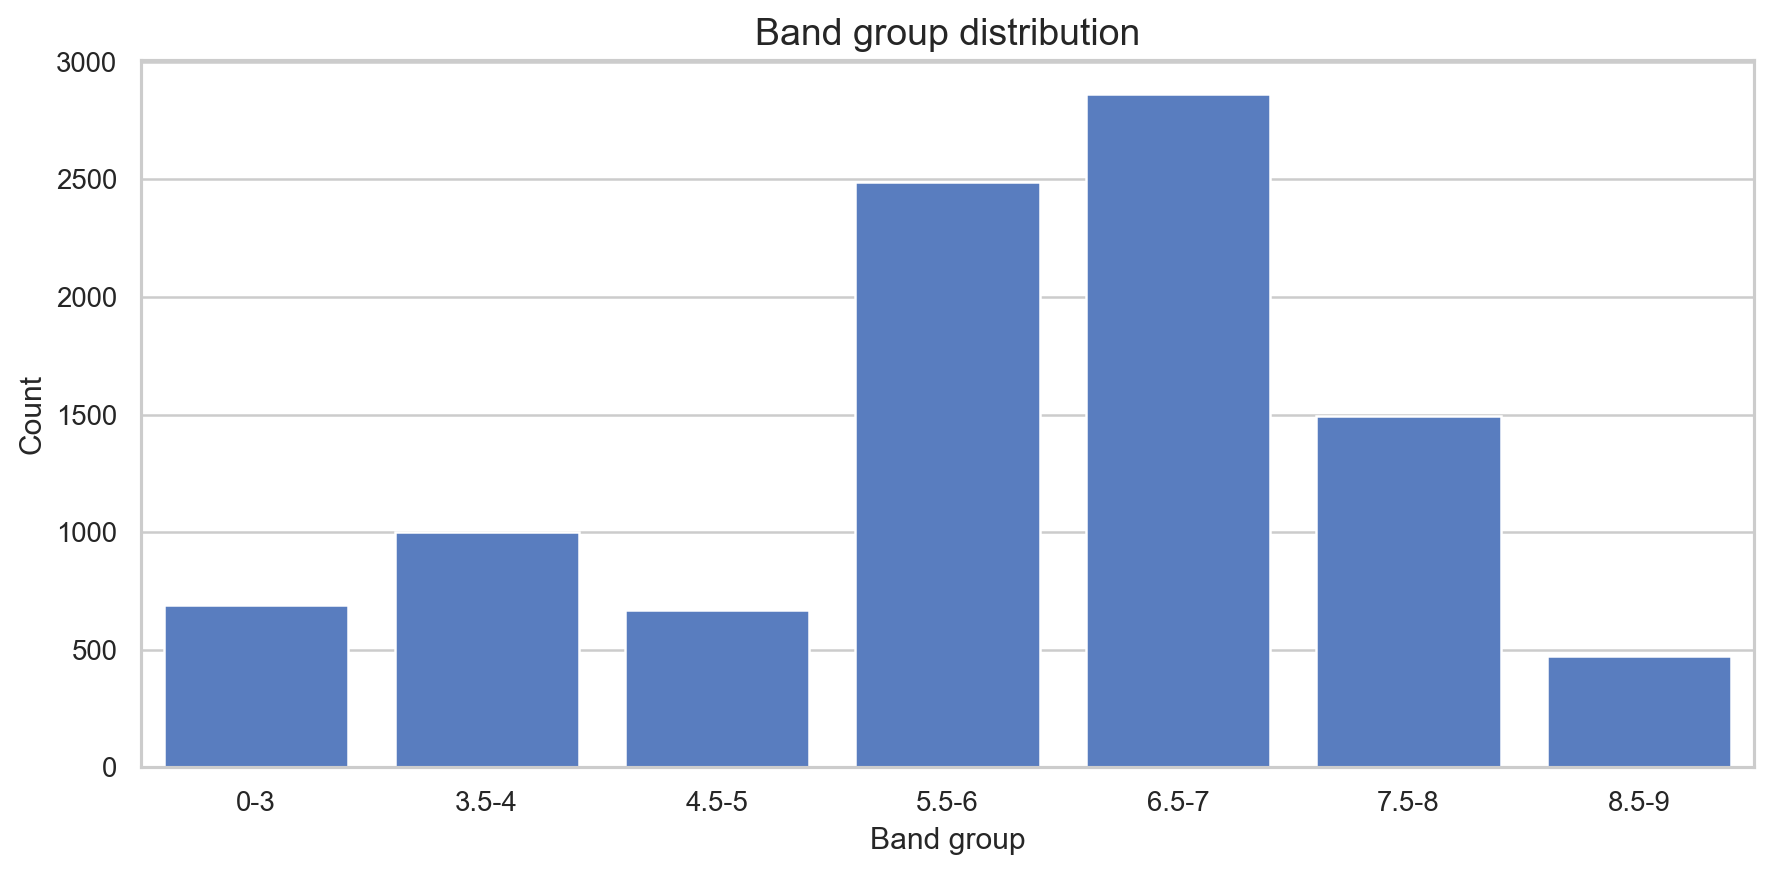

The table this chart was drawn from, first rows:
band_group, count, pct
0-3, 692, 7.147
3.5-4, 1000, 10.33
4.5-5, 667, 6.889
5.5-6, 2490, 25.72
6.5-7, 2865, 29.59
7.5-8, 1493, 15.42
8.5-9, 475, 4.906
